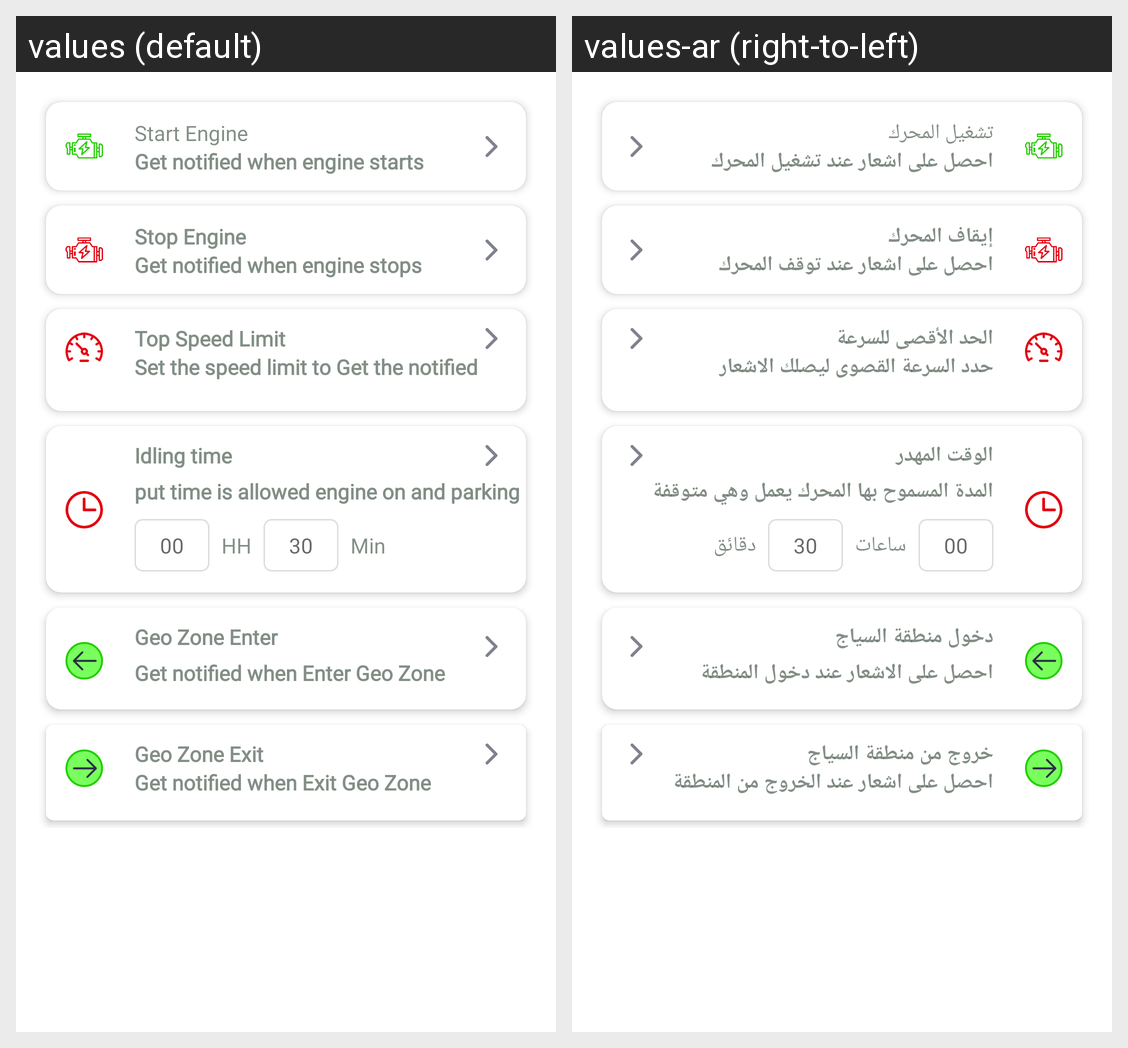

Locale-by-locale string values for the Android screen shown in this grid:
Android screen res/layout/fragment_notification_setting.xml rendered under 2 locales, left to right: values (default), values-ar (right-to-left). Device: Nexus 5 (rendered at 1080×1920; each locale shown at half size, 540×960, under a caption strip naming it); theme AppTheme.
Strings drawn on this screen, with the default value and each locale's value (text and hints the layout hard-codes, and strings that could not be matched under every locale, appear in the picture but are not listed):

start_engine
  values: Start Engine
  values-ar: تشغيل المحرك

get_notified_when_engine_starts
  values: Get notified when engine starts
  values-ar: احصل على اشعار عند تشغيل المحرك

stop_engine
  values: Stop Engine
  values-ar: إيقاف المحرك

get_notified_when_engine_stops
  values: Get notified when engine stops
  values-ar: احصل على اشعار عند توقف المحرك

top_speed_limit
  values: Top Speed Limit
  values-ar: الحد الأقصى للسرعة

set_the_speed_limit_to_get_the_notified
  values: Set the speed limit to Get the notified
  values-ar: حدد السرعة القصوى ليصلك الاشعار

idling_time
  values: Idling time
  values-ar: الوقت المهدر

put_time_is_allowed_engine_on_and_parking
  values: put time is allowed engine on and parking
  values-ar: المدة المسموح بها المحرك يعمل وهي متوقفة

hh
  values: HH
  values-ar: ساعات

min
  values: Min
  values-ar: دقائق

geo_zone_enter
  values: Geo Zone Enter
  values-ar: دخول منطقة السياج

get_notified_when_enter_geo_zone
  values: Get notified when Enter Geo Zone
  values-ar: احصل على الاشعار عند دخول المنطقة

geo_zone_exit
  values: Geo Zone Exit
  values-ar: خروج من منطقة السياج

get_notified_when_exit_geo_zone
  values: Get notified when Exit Geo Zone
  values-ar: احصل على اشعار عند الخروج من المنطقة
